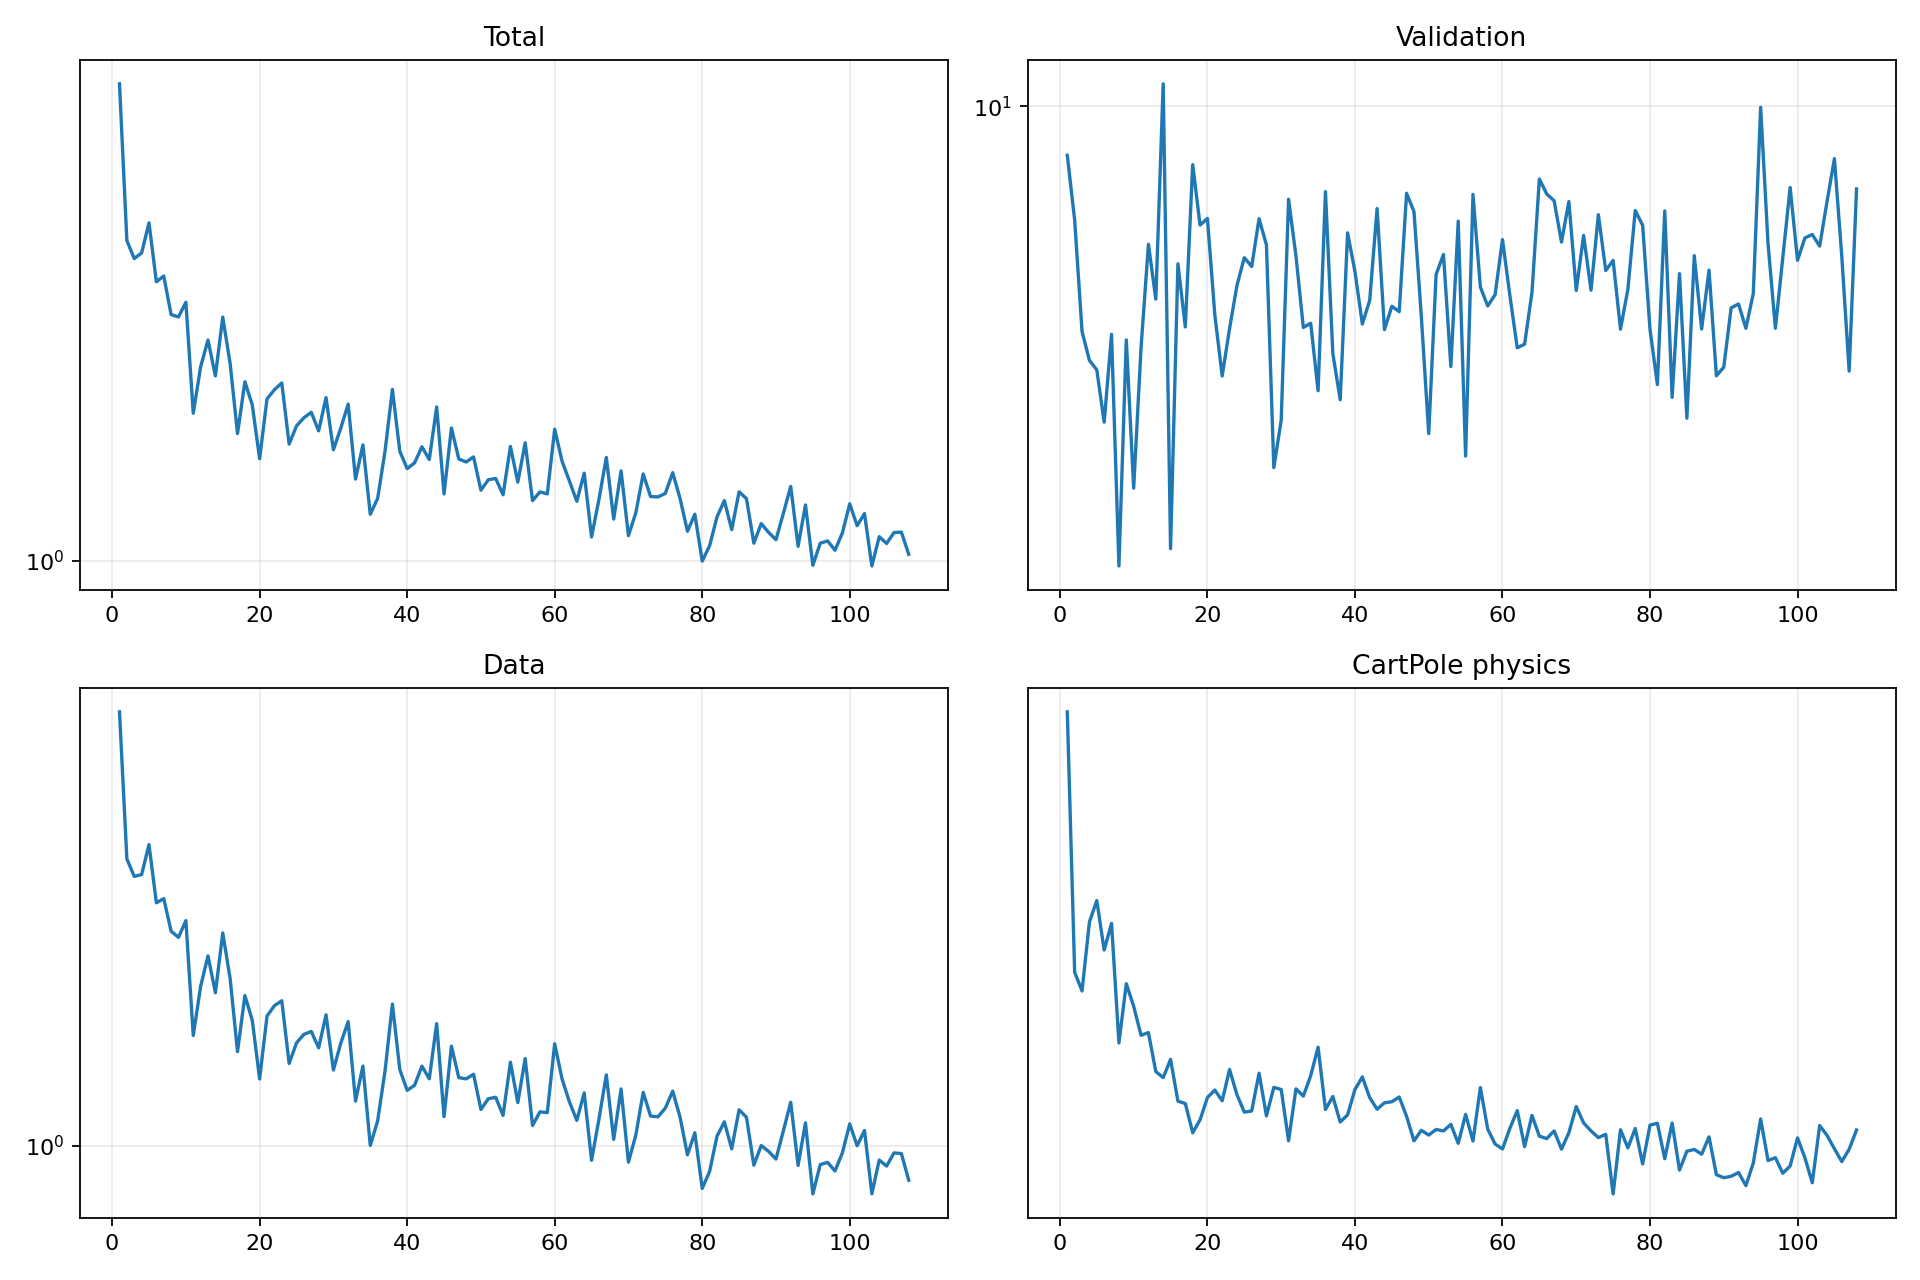

Values plotted in this chart, from the file beside it:
epoch, validation_forecast_mse, train_total, train_data, train_cartpole_physics, train_rotation_physics
1, 8.631, 5.797, 5.341, 45.64, 0.0
2, 7.1, 3.253, 3.026, 22.69, 0.0
3, 5.078, 3.045, 2.829, 21.58, 0.0
4, 4.655, 3.108, 2.849, 25.97, 0.0
5, 4.524, 3.473, 3.198, 27.5, 0.0
6, 3.864, 2.795, 2.554, 24.08, 0.0
7, 5.034, 2.855, 2.596, 25.87, 0.0
8, 2.507, 2.476, 2.289, 18.77, 0.0
9, 4.95, 2.455, 2.235, 22, 0.0
10, 3.169, 2.592, 2.385, 20.71, 0.0
11, 4.838, 1.722, 1.53, 19.16, 0.0
12, 6.603, 2.043, 1.85, 19.3, 0.0
13, 5.598, 2.255, 2.081, 17.38, 0.0
14, 10.7, 1.976, 1.805, 17.1, 0.0
15, 2.641, 2.454, 2.274, 17.96, 0.0
16, 6.225, 2.067, 1.907, 16.05, 0.0
17, 5.148, 1.597, 1.438, 15.95, 0.0
18, 8.391, 1.933, 1.786, 14.75, 0.0
19, 6.996, 1.776, 1.623, 15.27, 0.0
20, 7.137, 1.456, 1.294, 16.21, 0.0
21, 5.339, 1.815, 1.65, 16.54, 0.0
22, 4.441, 1.877, 1.717, 16.07, 0.0
23, 5.122, 1.925, 1.75, 17.48, 0.0
24, 5.832, 1.537, 1.373, 16.33, 0.0
25, 6.342, 1.643, 1.487, 15.59, 0.0
26, 6.176, 1.693, 1.537, 15.63, 0.0
27, 7.131, 1.727, 1.554, 17.3, 0.0
28, 6.589, 1.613, 1.459, 15.43, 0.0
29, 3.37, 1.824, 1.657, 16.66, 0.0
30, 3.888, 1.505, 1.339, 16.56, 0.0
31, 7.562, 1.63, 1.485, 14.43, 0.0
32, 6.375, 1.781, 1.615, 16.59, 0.0
33, 5.14, 1.351, 1.188, 16.27, 0.0
34, 5.206, 1.532, 1.36, 17.19, 0.0
35, 4.248, 1.186, 1.001, 18.55, 0.0
36, 7.736, 1.258, 1.101, 15.7, 0.0
37, 4.751, 1.497, 1.334, 16.25, 0.0
38, 4.134, 1.88, 1.728, 15.18, 0.0
39, 6.833, 1.497, 1.342, 15.47, 0.0
40, 6.082, 1.404, 1.238, 16.57, 0.0
41, 5.193, 1.434, 1.262, 17.13, 0.0
42, 5.578, 1.521, 1.359, 16.21, 0.0
43, 7.353, 1.452, 1.295, 15.71, 0.0
44, 5.107, 1.762, 1.602, 15.98, 0.0
45, 5.479, 1.279, 1.119, 16.03, 0.0
46, 5.391, 1.631, 1.469, 16.23, 0.0
47, 7.699, 1.455, 1.3, 15.41, 0.0
48, 7.285, 1.439, 1.294, 14.43, 0.0
49, 5.308, 1.466, 1.317, 14.84, 0.0
50, 3.735, 1.296, 1.15, 14.66, 0.0
51, 6.027, 1.347, 1.198, 14.88, 0.0
52, 6.403, 1.354, 1.206, 14.82, 0.0
53, 4.57, 1.275, 1.124, 15.08, 0.0
54, 7.079, 1.523, 1.38, 14.34, 0.0
55, 3.49, 1.336, 1.181, 15.49, 0.0
56, 7.672, 1.544, 1.4, 14.42, 0.0
57, 5.806, 1.248, 1.081, 16.65, 0.0
58, 5.483, 1.288, 1.139, 14.89, 0.0
59, 5.674, 1.279, 1.136, 14.31, 0.0
60, 6.697, 1.623, 1.482, 14.12, 0.0
... 48 more rows
